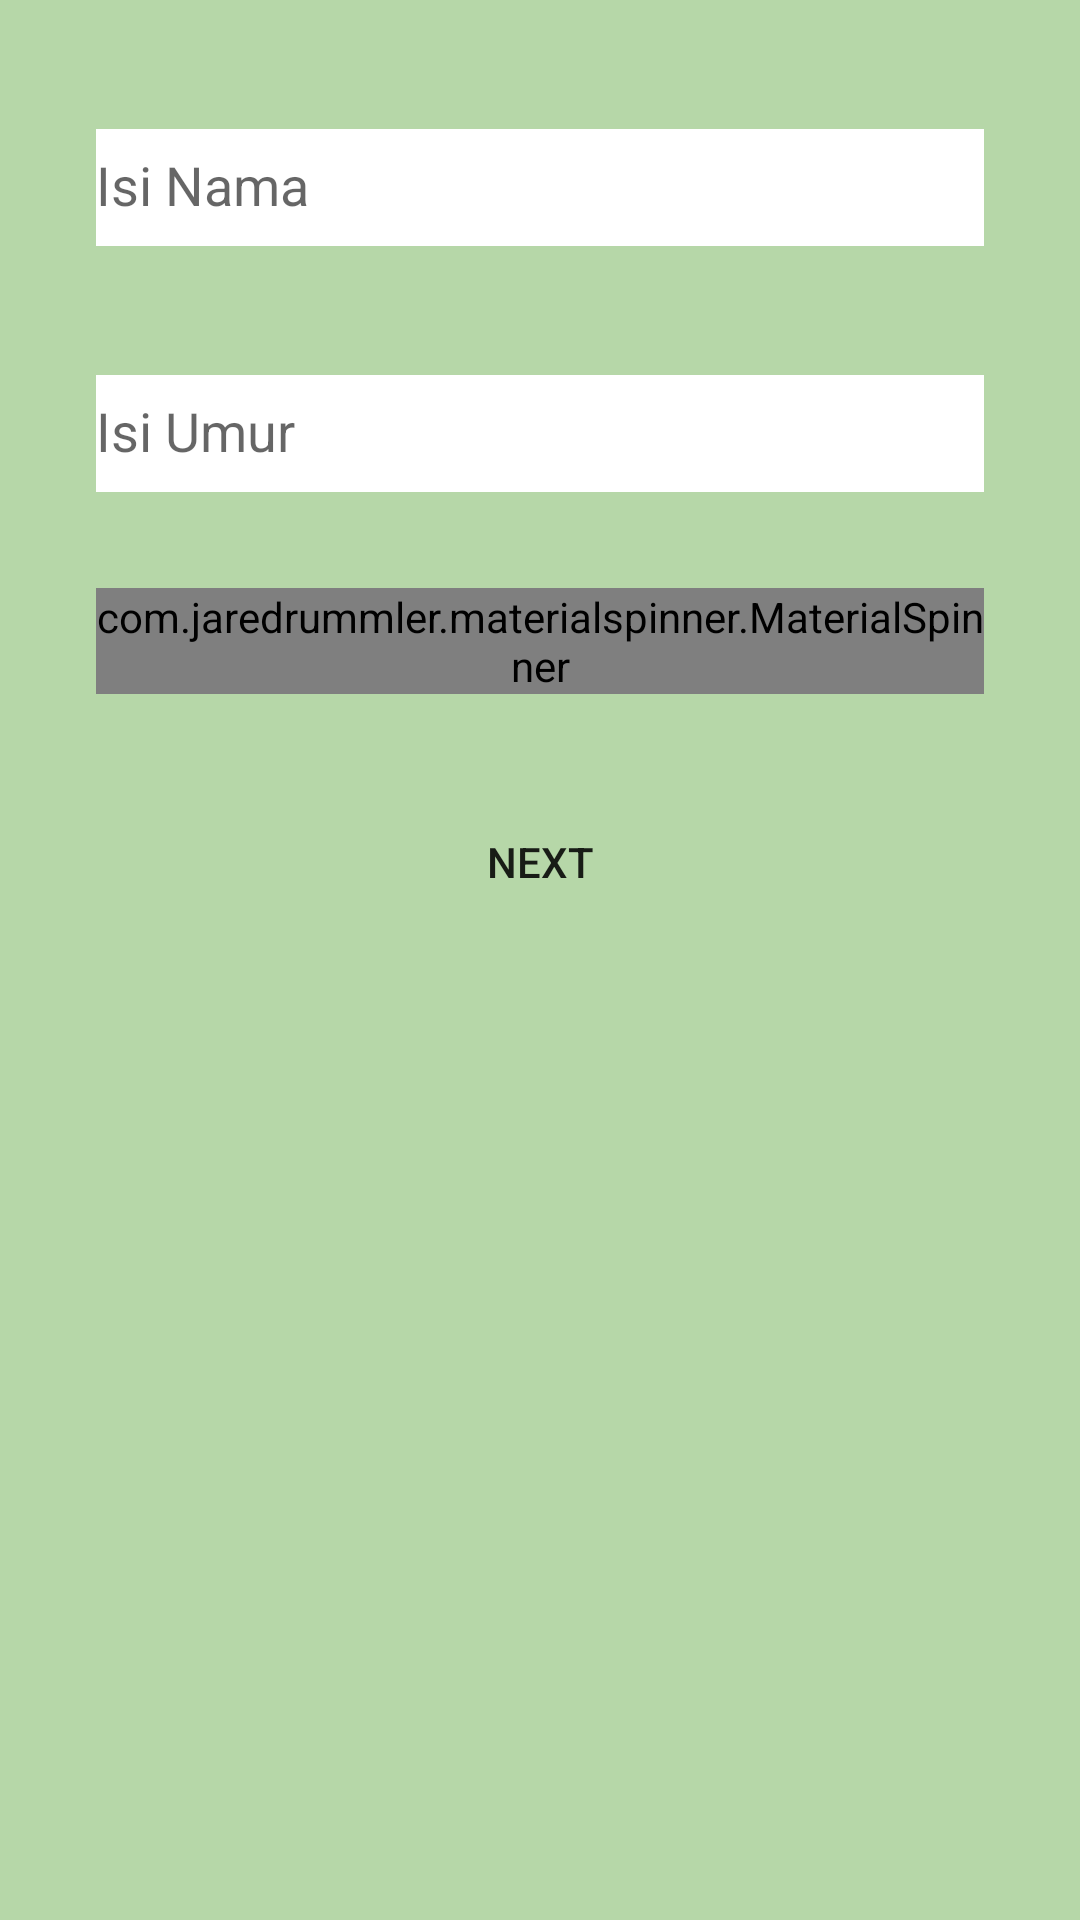

Reconstruct the res/layout file that produces this screen, plus the resources it refers to.
<!-- AndroidManifest.xml: application theme AppTheme.NoActionBar -->
<!-- res/layout/activity_biodata.xml -->
<?xml version="1.0" encoding="utf-8"?>
<androidx.constraintlayout.widget.ConstraintLayout xmlns:android="http://schemas.android.com/apk/res/android"
    xmlns:app="http://schemas.android.com/apk/res-auto"
    xmlns:tools="http://schemas.android.com/tools"
    android:layout_width="match_parent"
    android:layout_height="match_parent"
    tools:context=".ui.EnterTest.Activity_Biodata"
    android:background="@color/colorBackground">


    <com.google.android.material.textfield.TextInputLayout
        android:id="@+id/txt_nama"
        android:layout_width="match_parent"
        android:layout_height="50dp"
        android:layout_marginStart="32dp"
        android:layout_marginTop="32dp"
        android:layout_marginEnd="32dp"
        app:layout_constraintBottom_toBottomOf="parent"
        app:layout_constraintEnd_toEndOf="parent"
        app:layout_constraintStart_toStartOf="parent"
        app:layout_constraintTop_toTopOf="parent"
        app:layout_constraintVertical_bias="0.0">

        <com.google.android.material.textfield.TextInputEditText
            android:id="@+id/et_nama"
            android:layout_width="match_parent"
            android:layout_height="match_parent"
            android:background="#ffffff"
            android:hint="Isi Nama"
            android:inputType="text"
            android:textColor="#000000" />
    </com.google.android.material.textfield.TextInputLayout>

    <com.google.android.material.textfield.TextInputLayout
        android:id="@+id/txt_umur"
        android:layout_width="match_parent"
        android:layout_height="50dp"
        android:layout_marginStart="32dp"
        android:layout_marginTop="32dp"
        android:layout_marginEnd="32dp"
        app:layout_constraintBottom_toBottomOf="parent"
        app:layout_constraintEnd_toEndOf="parent"
        app:layout_constraintStart_toStartOf="parent"
        app:layout_constraintTop_toBottomOf="@+id/txt_nama"
        app:layout_constraintVertical_bias="0.0">

        <com.google.android.material.textfield.TextInputEditText
            android:id="@+id/et_umur"
            android:layout_width="match_parent"
            android:layout_height="match_parent"
            android:background="#ffffff"
            android:hint="Isi Umur"
            android:inputType="number"
            android:textColor="#000000" />
    </com.google.android.material.textfield.TextInputLayout>

    <com.jaredrummler.materialspinner.MaterialSpinner
        android:id="@+id/spinner_jeniskelamin"
        android:layout_width="match_parent"
        android:layout_height="wrap_content"
        android:layout_marginStart="32dp"
        android:layout_marginTop="32dp"
        android:layout_marginEnd="32dp"
        app:layout_constraintBottom_toBottomOf="parent"
        app:layout_constraintEnd_toEndOf="parent"
        app:layout_constraintStart_toStartOf="parent"
        app:layout_constraintTop_toBottomOf="@+id/txt_umur"
        app:layout_constraintVertical_bias="0.0" />

    <Button
        android:id="@+id/btn_next"
        android:layout_width="wrap_content"
        android:layout_height="wrap_content"
        android:background="@color/colorButton"
        android:layout_marginTop="32dp"
        android:text="Next"
        app:layout_constraintBottom_toBottomOf="parent"
        app:layout_constraintEnd_toEndOf="parent"
        app:layout_constraintStart_toStartOf="parent"
        app:layout_constraintTop_toBottomOf="@+id/spinner_jeniskelamin"
        app:layout_constraintVertical_bias="0.0" />

</androidx.constraintlayout.widget.ConstraintLayout>
<!-- resources referenced by this layout -->
<resources>
  <color name="colorBackground">#B6D7A8</color>
  <style name="AppTheme.NoActionBar">
          <item name="windowActionBar">false</item>
          <item name="windowNoTitle">true</item>
      </style>
</resources>
